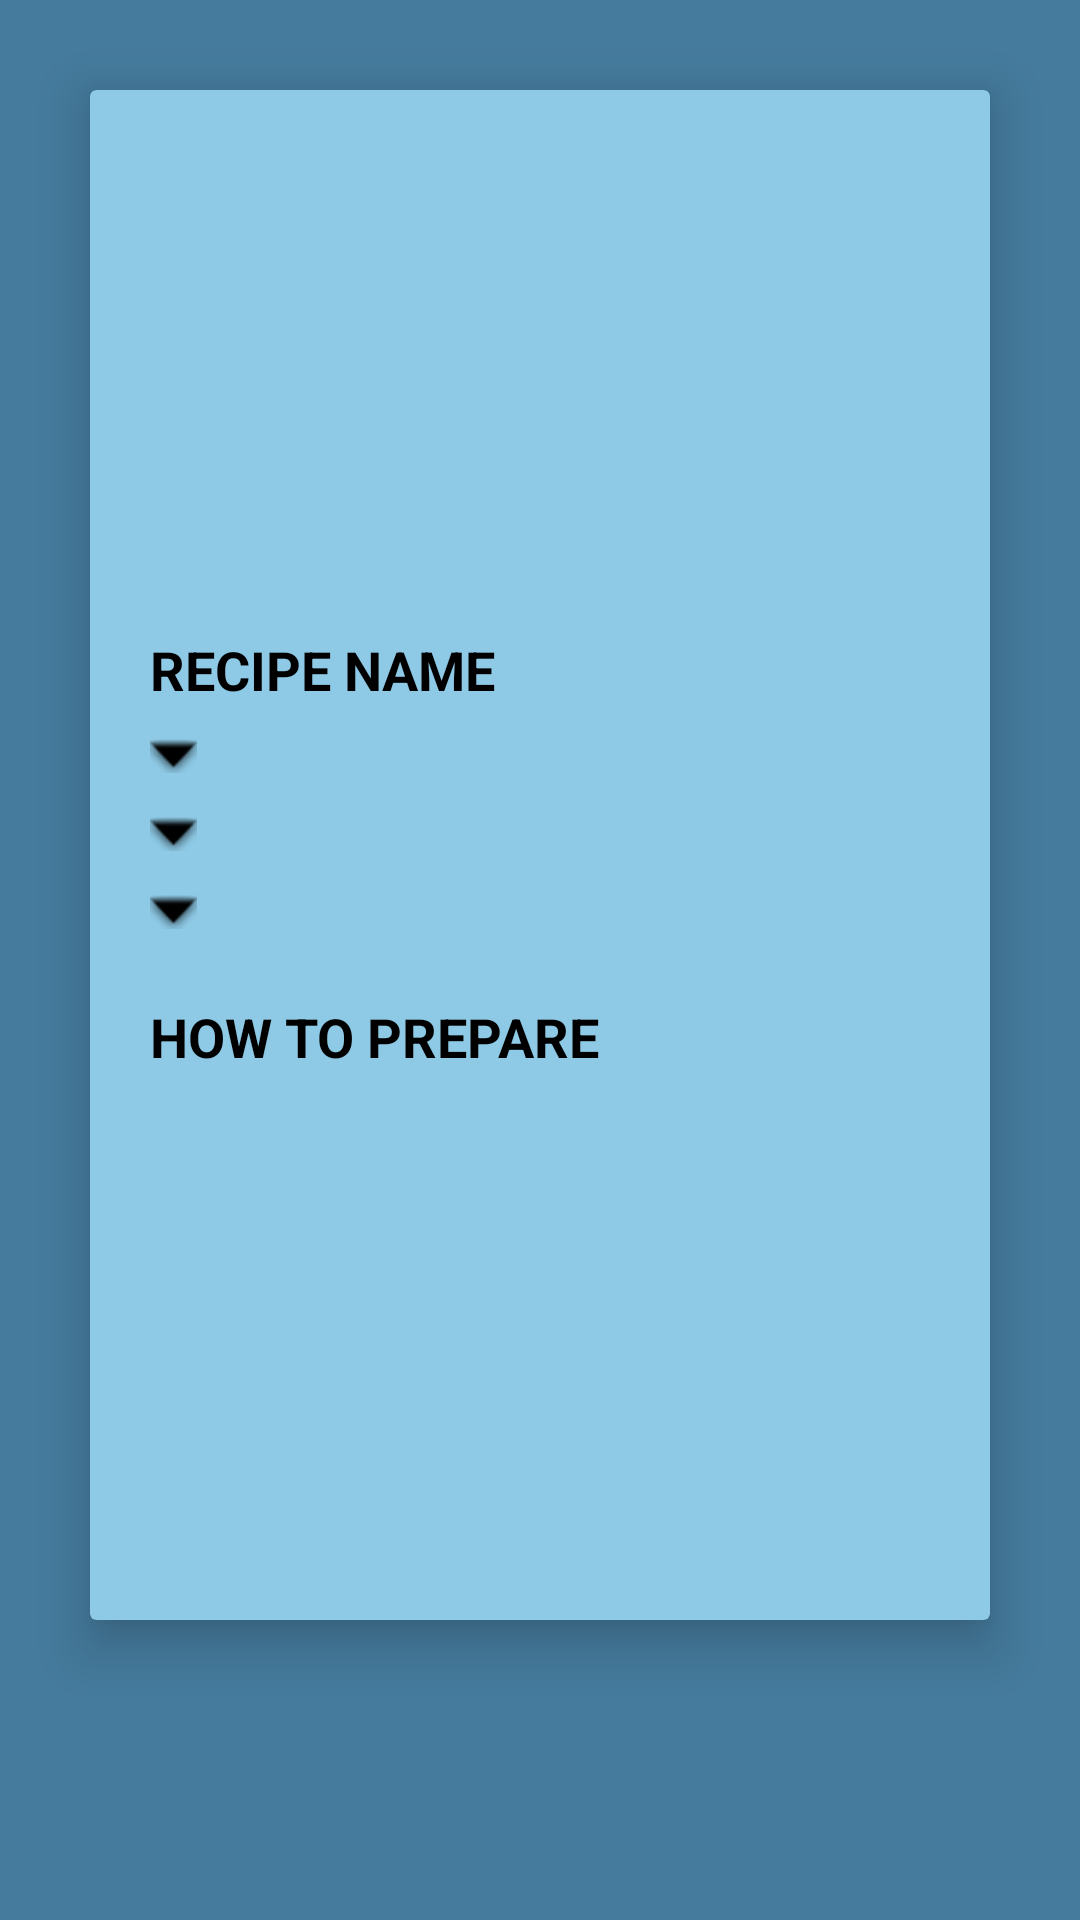

Produce the Android XML layout that renders to this screen, including the resource entries it uses.
<!-- AndroidManifest.xml: application theme Theme.FindMyRecipe -->
<!-- res/layout/fragment_favorite.xml -->
<?xml version="1.0" encoding="utf-8"?>
<RelativeLayout xmlns:tools="http://schemas.android.com/tools"
    xmlns:android="http://schemas.android.com/apk/res/android"
    android:layout_width="match_parent"
    android:layout_height="match_parent"
    xmlns:app="http://schemas.android.com/apk/res-auto"
    android:background="#457b9d">

    <androidx.cardview.widget.CardView
        android:id="@+id/cardView"
        android:layout_width="match_parent"
        android:layout_height="match_parent"
        android:layout_marginLeft="30dp"
        android:layout_marginTop="30dp"
        android:layout_marginRight="30dp"
        android:layout_marginBottom="100dp"
        app:cardBackgroundColor="#8ecae6"
        app:cardElevation="10dp"
        app:cardMaxElevation="12dp"
        app:cardPreventCornerOverlap="true">

        <LinearLayout
            android:layout_width="match_parent"
            android:layout_height="match_parent"
            android:layout_margin="20dp"
            android:orientation="vertical">

            <ImageView
                android:id="@+id/imgThumbnail"
                android:layout_width="match_parent"
                android:layout_height="match_parent"
                android:layout_weight="0.7"
                android:src="@mipmap/ic_launcher"/>

            <LinearLayout
                android:layout_width="match_parent"
                android:layout_height="match_parent"
                android:layout_marginTop="20dp"
                android:layout_weight="0.3"
                android:gravity="center_horizontal"
                android:orientation="vertical">

                <TextView
                    android:id="@+id/recipeName"
                    android:layout_width="match_parent"
                    android:layout_height="wrap_content"
                    android:text="Recipe Name"
                    android:textAllCaps="true"
                    android:textColor="@color/black"
                    android:textSize="18sp"
                    android:textStyle="bold" />

                <TextView
                    android:id="@+id/txtIngredient1"
                    android:layout_width="match_parent"
                    android:layout_height="wrap_content"
                    android:layout_marginTop="7dp"
                    android:layout_toRightOf="@+id/imgThumbnail"
                    android:drawableLeft="@android:drawable/arrow_down_float"
                    android:drawablePadding="10dp"
                    android:drawableTint="@color/black"
                    android:textColor="@color/purple_500"
                    android:textSize="14sp"
                    android:textStyle="italic|bold" />

                <TextView
                    android:id="@+id/txtIngredient2"
                    android:layout_width="match_parent"
                    android:layout_height="wrap_content"
                    android:layout_marginTop="7dp"
                    android:layout_toRightOf="@+id/imgThumbnail"
                    android:drawableLeft="@android:drawable/arrow_down_float"
                    android:drawablePadding="10dp"
                    android:drawableTint="@color/black"
                    android:textColor="@color/purple_500"
                    android:textSize="14sp"
                    android:textStyle="italic|bold" />

                <TextView
                    android:id="@+id/txtIngredient3"
                    android:layout_width="match_parent"
                    android:layout_height="wrap_content"
                    android:layout_marginTop="7dp"
                    android:layout_toRightOf="@+id/imgThumbnail"
                    android:drawableLeft="@android:drawable/arrow_down_float"
                    android:drawablePadding="10dp"
                    android:drawableTint="@color/black"
                    android:textColor="@color/purple_500"
                    android:textSize="14sp"
                    android:textStyle="italic|bold" />


                <TextView
                    android:layout_width="match_parent"
                    android:layout_height="wrap_content"
                    android:layout_marginTop="20dp"
                    android:text="How To Prepare"
                    android:textAllCaps="true"
                    android:textColor="@color/black"
                    android:textSize="18sp"
                    android:textStyle="bold" />

            </LinearLayout>
        </LinearLayout>
    </androidx.cardview.widget.CardView>
</RelativeLayout>
<!-- resources referenced by this layout -->
<resources>
  <color name="black">#FF000000</color>
  <color name="purple_500">#FF6200EE</color>
  <style name="Theme.FindMyRecipe" parent="Theme.MaterialComponents.DayNight.DarkActionBar">
          
          <item name="colorPrimary">@color/purple_500</item>
          <item name="colorPrimaryVariant">@color/purple_700</item>
          <item name="colorOnPrimary">@color/white</item>
          
          <item name="colorSecondary">@color/teal_200</item>
          <item name="colorSecondaryVariant">@color/teal_700</item>
          <item name="colorOnSecondary">@color/black</item>
          
          <item name="android:statusBarColor" tools:targetApi="l">?attr/colorPrimaryVariant</item>
          
      </style>
  <color name="purple_700">#022777</color>
  <color name="white">#FFFFFFFF</color>
  <color name="teal_200">#FF03DAC5</color>
  <color name="teal_700">#022777</color>
</resources>
